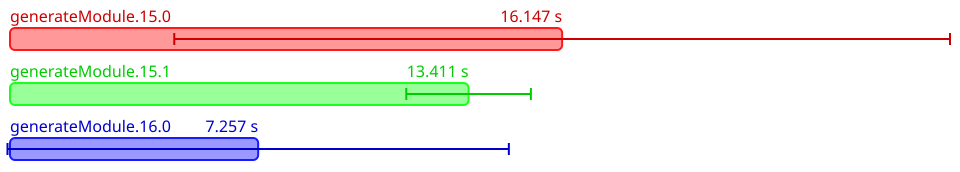

The table this chart was drawn from, first rows:
Name, Mean (ps), 2*Stdev (ps), Allocated, Copied, Peak Memory
All.generateModule.15.0, 16146753758800, 11342550941746, 7756067423, 861560824, 35651584
All.generateModule.15.1, 13410827640300, 1821704044772, 7774583386, 902297036, 36700160
All.generateModule.16.0, 7257286009700, 7330785250690, 7858369310, 920566247, 38797312
